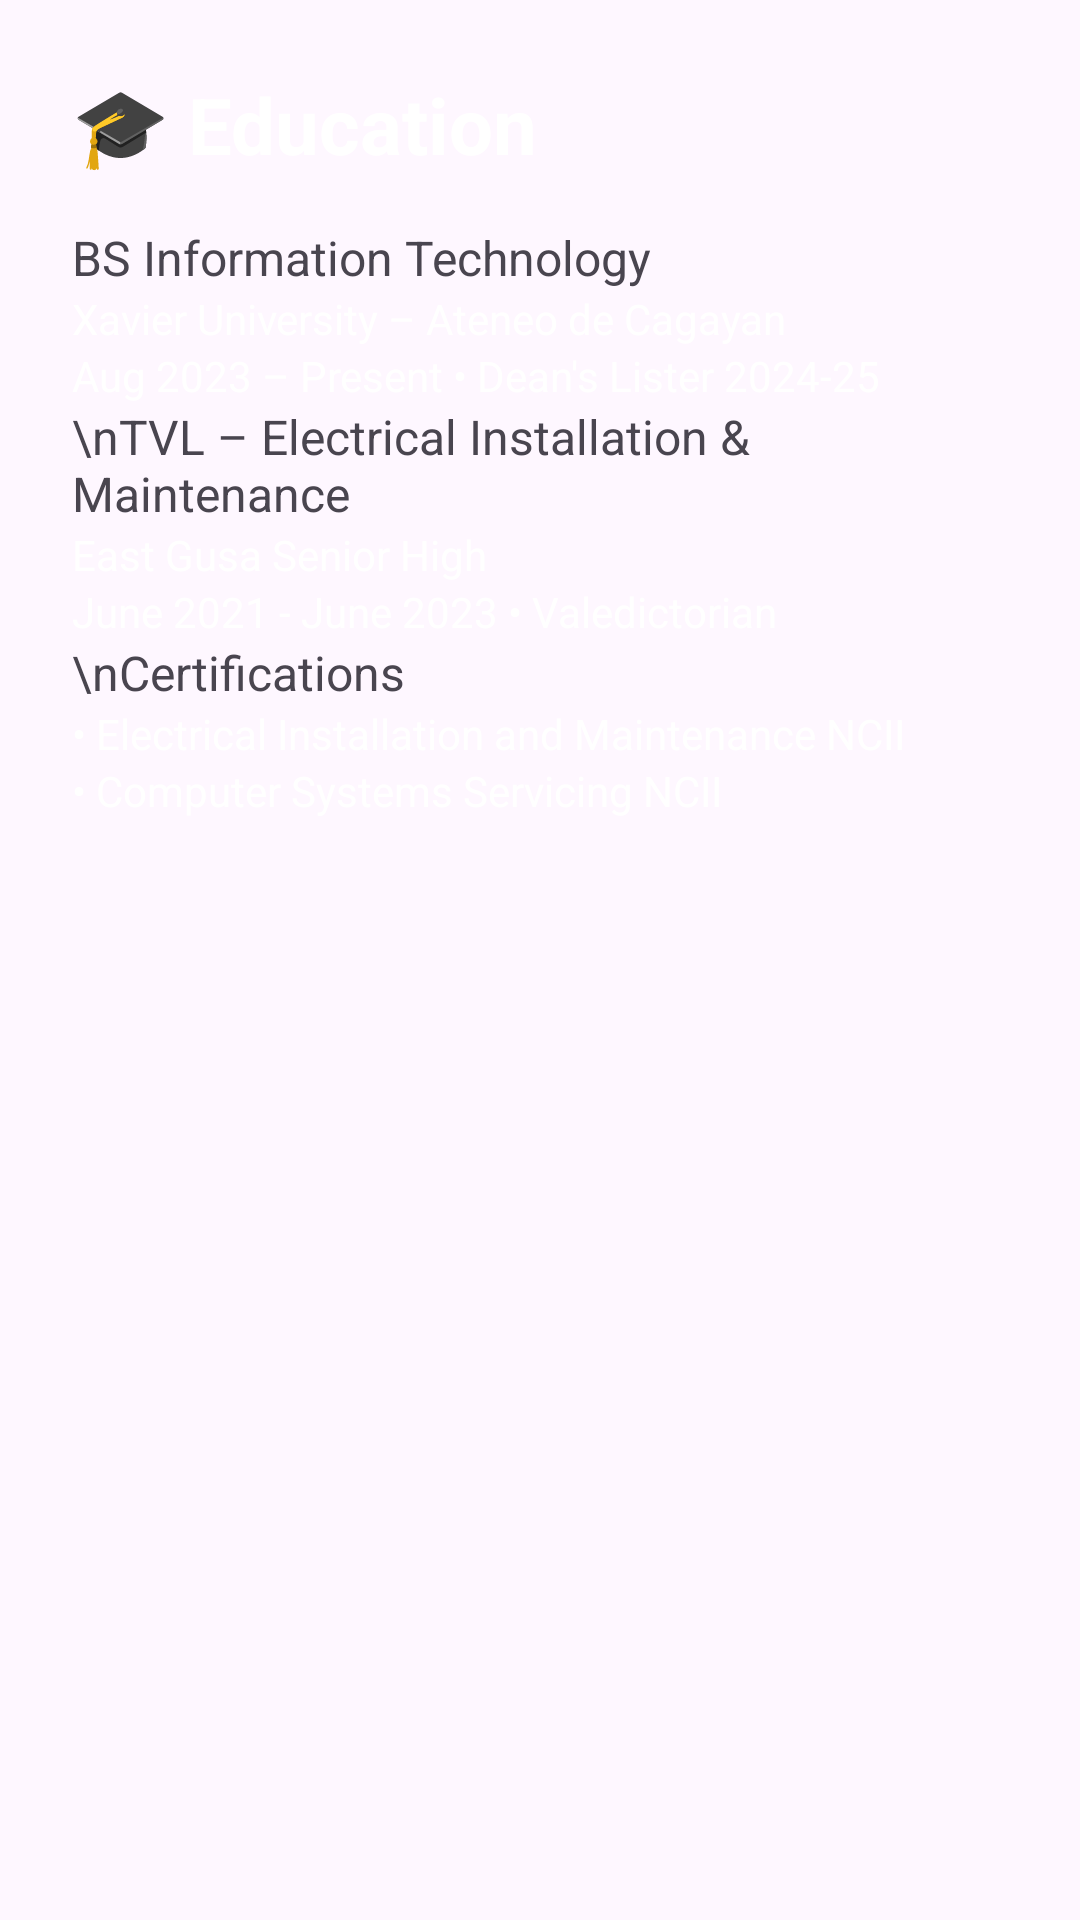

Reconstruct the res/layout file that produces this screen, plus the resources it refers to.
<!-- AndroidManifest.xml: application theme Theme.Jimenezinfo -->
<!-- res/layout/fragment_education.xml -->
<?xml version="1.0" encoding="utf-8"?>
<ScrollView xmlns:android="http://schemas.android.com/apk/res/android"
    android:layout_width="match_parent"
    android:layout_height="match_parent"
    android:padding="24dp">

    <LinearLayout
        android:layout_width="match_parent"
        android:layout_height="wrap_content"
        android:orientation="vertical">

        <TextView
            android:layout_width="wrap_content"
            android:layout_height="wrap_content"
            android:text="🎓 Education"
            android:textSize="26sp"
            android:textStyle="bold"
            android:textColor="@color/white"/>

        <TextView
            android:text="BS Information Technology"
            android:layout_width="wrap_content"
            android:layout_height="wrap_content"
            android:textSize="16sp"
            android:textColor="@color/ateneo_blue_vibrant"
            android:layout_marginTop="16dp"/>

        <TextView
            android:text="Xavier University – Ateneo de Cagayan"
            android:layout_width="wrap_content"
            android:layout_height="wrap_content"
            android:textColor="@color/white"/>

        <TextView
            android:text="Aug 2023 – Present • Dean's Lister 2024-25"
            android:layout_width="wrap_content"
            android:layout_height="wrap_content"
            android:textColor="@color/white"/>

        <TextView
            android:text="\nTVL – Electrical Installation &amp; Maintenance"
            android:layout_width="wrap_content"
            android:layout_height="wrap_content"
            android:textSize="16sp"
            android:textColor="@color/ateneo_blue_vibrant"/>

        <TextView
            android:text="East Gusa Senior High"
            android:layout_width="wrap_content"
            android:layout_height="wrap_content"
            android:textColor="@color/white"/>

        <TextView
            android:text="June 2021 - June 2023 • Valedictorian"
            android:layout_width="wrap_content"
            android:layout_height="wrap_content"
            android:textColor="@color/white"/>


        <TextView
            android:text="\nCertifications"
            android:layout_width="wrap_content"
            android:layout_height="wrap_content"
            android:textSize="16sp"
            android:textColor="@color/ateneo_blue_vibrant"/>

        <TextView
            android:text="• Electrical Installation and Maintenance NCII"
            android:layout_width="wrap_content"
            android:layout_height="wrap_content"
            android:textColor="@color/white"/>

        <TextView
            android:text="• Computer Systems Servicing NCII"
            android:layout_width="wrap_content"
            android:layout_height="wrap_content"
            android:textColor="@color/white"/>
    </LinearLayout>
</ScrollView>
<!-- resources referenced by this layout -->
<resources>
  <color name="white">#FFFFFF</color>
  <style name="Theme.Jimenezinfo" parent="Base.Theme.Jimenezinfo" />
  <style name="Base.Theme.Jimenezinfo" parent="Theme.Material3.DayNight.NoActionBar">
      </style>
</resources>
